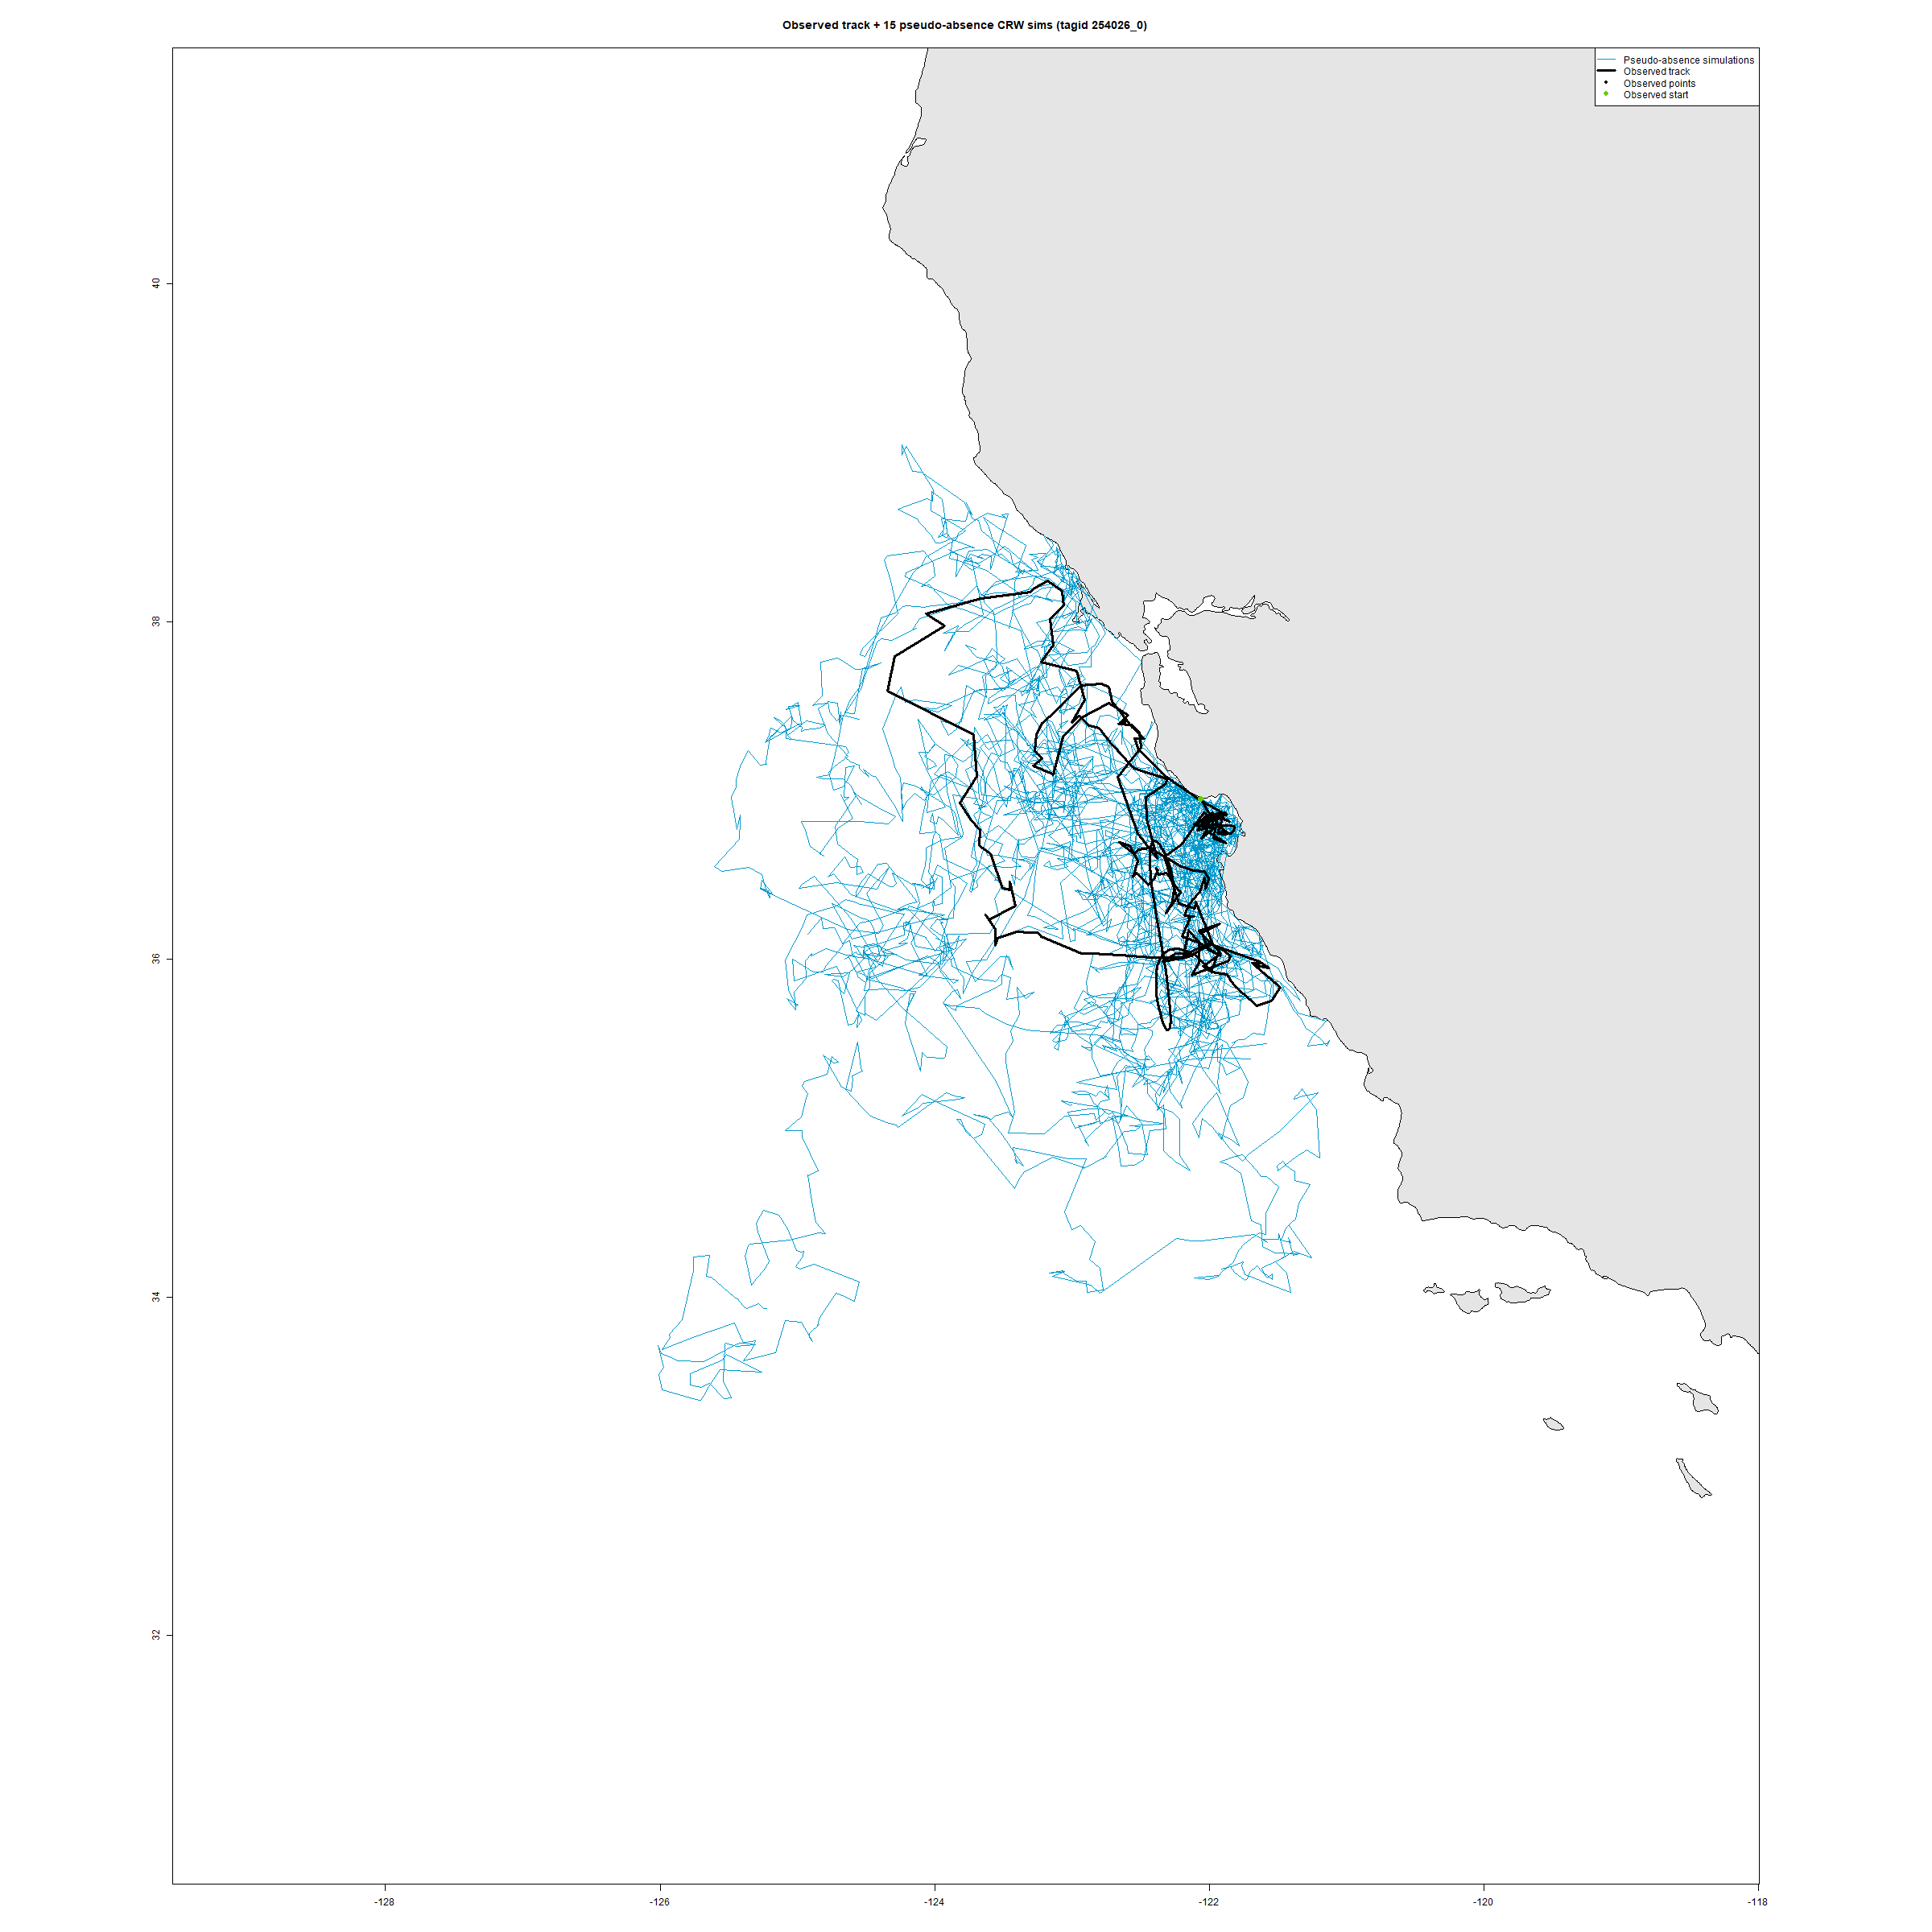

Source data for this figure (header and first rows):
iteration, dTime, long, lat, flag
1, 2024-04-08 17:00:00, -122.1, 36.95, 53.69
1, 2024-04-08 23:00:00, -122.4, 37.05, 53.69
1, 2024-04-09 05:00:00, -122.4, 37.02, 53.69
1, 2024-04-09 11:00:00, -122.7, 36.93, 53.69
1, 2024-04-09 17:00:00, -122.8, 37.01, 53.69
1, 2024-04-09 23:00:00, -122.8, 37.08, 53.69
1, 2024-04-10 05:00:00, -122.8, 37.07, 53.69
1, 2024-04-10 11:00:00, -123, 37.11, 53.69
1, 2024-04-10 17:00:00, -123.1, 37.11, 53.69
1, 2024-04-10 23:00:00, -123.1, 37.14, 53.69
1, 2024-04-11 05:00:00, -123.1, 37.27, 53.69
1, 2024-04-11 11:00:00, -123, 37.32, 53.69
1, 2024-04-11 17:00:00, -122.9, 37.34, 53.69
1, 2024-04-11 23:00:00, -122.9, 37.35, 53.69
1, 2024-04-12 05:00:00, -123, 37.32, 53.69
1, 2024-04-12 11:00:00, -123, 37.31, 53.69
1, 2024-04-12 17:00:00, -123, 37.38, 53.69
1, 2024-04-12 23:00:00, -123.2, 37.45, 53.69
1, 2024-04-13 05:00:00, -123.2, 37.34, 53.69
1, 2024-04-13 11:00:00, -123.3, 37.28, 53.69
1, 2024-04-13 17:00:00, -123.3, 37.27, 53.69
1, 2024-04-13 23:00:00, -123.3, 37.12, 53.69
1, 2024-04-14 05:00:00, -123.4, 37.14, 53.69
1, 2024-04-14 11:00:00, -123.5, 37.02, 53.69
1, 2024-04-14 17:00:00, -123.4, 36.98, 53.69
1, 2024-04-14 23:00:00, -123.3, 37.01, 53.69
1, 2024-04-15 05:00:00, -123.3, 37.1, 53.69
1, 2024-04-15 11:00:00, -123.3, 37.27, 53.69
1, 2024-04-15 17:00:00, -123.4, 37.28, 53.69
1, 2024-04-15 23:00:00, -123.6, 37.32, 53.69
1, 2024-04-16 05:00:00, -123.7, 37.35, 53.69
1, 2024-04-16 11:00:00, -123.8, 37.36, 53.69
1, 2024-04-16 17:00:00, -123.8, 37.49, 53.69
1, 2024-04-16 23:00:00, -123.7, 37.63, 53.69
1, 2024-04-17 05:00:00, -123.8, 37.68, 53.69
1, 2024-04-17 11:00:00, -123.8, 37.76, 53.69
1, 2024-04-17 17:00:00, -123.8, 37.84, 53.69
1, 2024-04-17 23:00:00, -123.8, 37.9, 53.69
1, 2024-04-18 05:00:00, -123.7, 37.91, 53.69
1, 2024-04-18 11:00:00, -123.7, 37.97, 53.69
1, 2024-04-18 17:00:00, -123.8, 37.93, 53.69
1, 2024-04-18 23:00:00, -123.9, 37.81, 53.69
1, 2024-04-19 05:00:00, -123.9, 37.86, 53.69
1, 2024-04-19 11:00:00, -123.9, 37.88, 53.69
1, 2024-04-19 17:00:00, -123.9, 37.89, 53.69
1, 2024-04-19 23:00:00, -123.9, 37.74, 53.69
1, 2024-04-20 05:00:00, -123.9, 37.68, 53.69
1, 2024-04-20 11:00:00, -124, 37.6, 53.69
1, 2024-04-20 17:00:00, -123.9, 37.6, 53.69
1, 2024-04-20 23:00:00, -123.8, 37.59, 53.69
1, 2024-04-21 05:00:00, -123.8, 37.57, 53.69
1, 2024-04-21 11:00:00, -123.7, 37.49, 53.69
1, 2024-04-21 17:00:00, -123.7, 37.52, 53.69
1, 2024-04-21 23:00:00, -123.6, 37.54, 53.69
1, 2024-04-22 05:00:00, -123.4, 37.62, 53.69
1, 2024-04-22 11:00:00, -123.3, 37.63, 53.69
1, 2024-04-22 17:00:00, -123.2, 37.66, 53.69
1, 2024-04-22 23:00:00, -123.2, 37.62, 53.69
1, 2024-04-23 05:00:00, -123.2, 37.61, 53.69
1, 2024-04-23 11:00:00, -123, 37.48, 53.69
... 52,140 more rows
